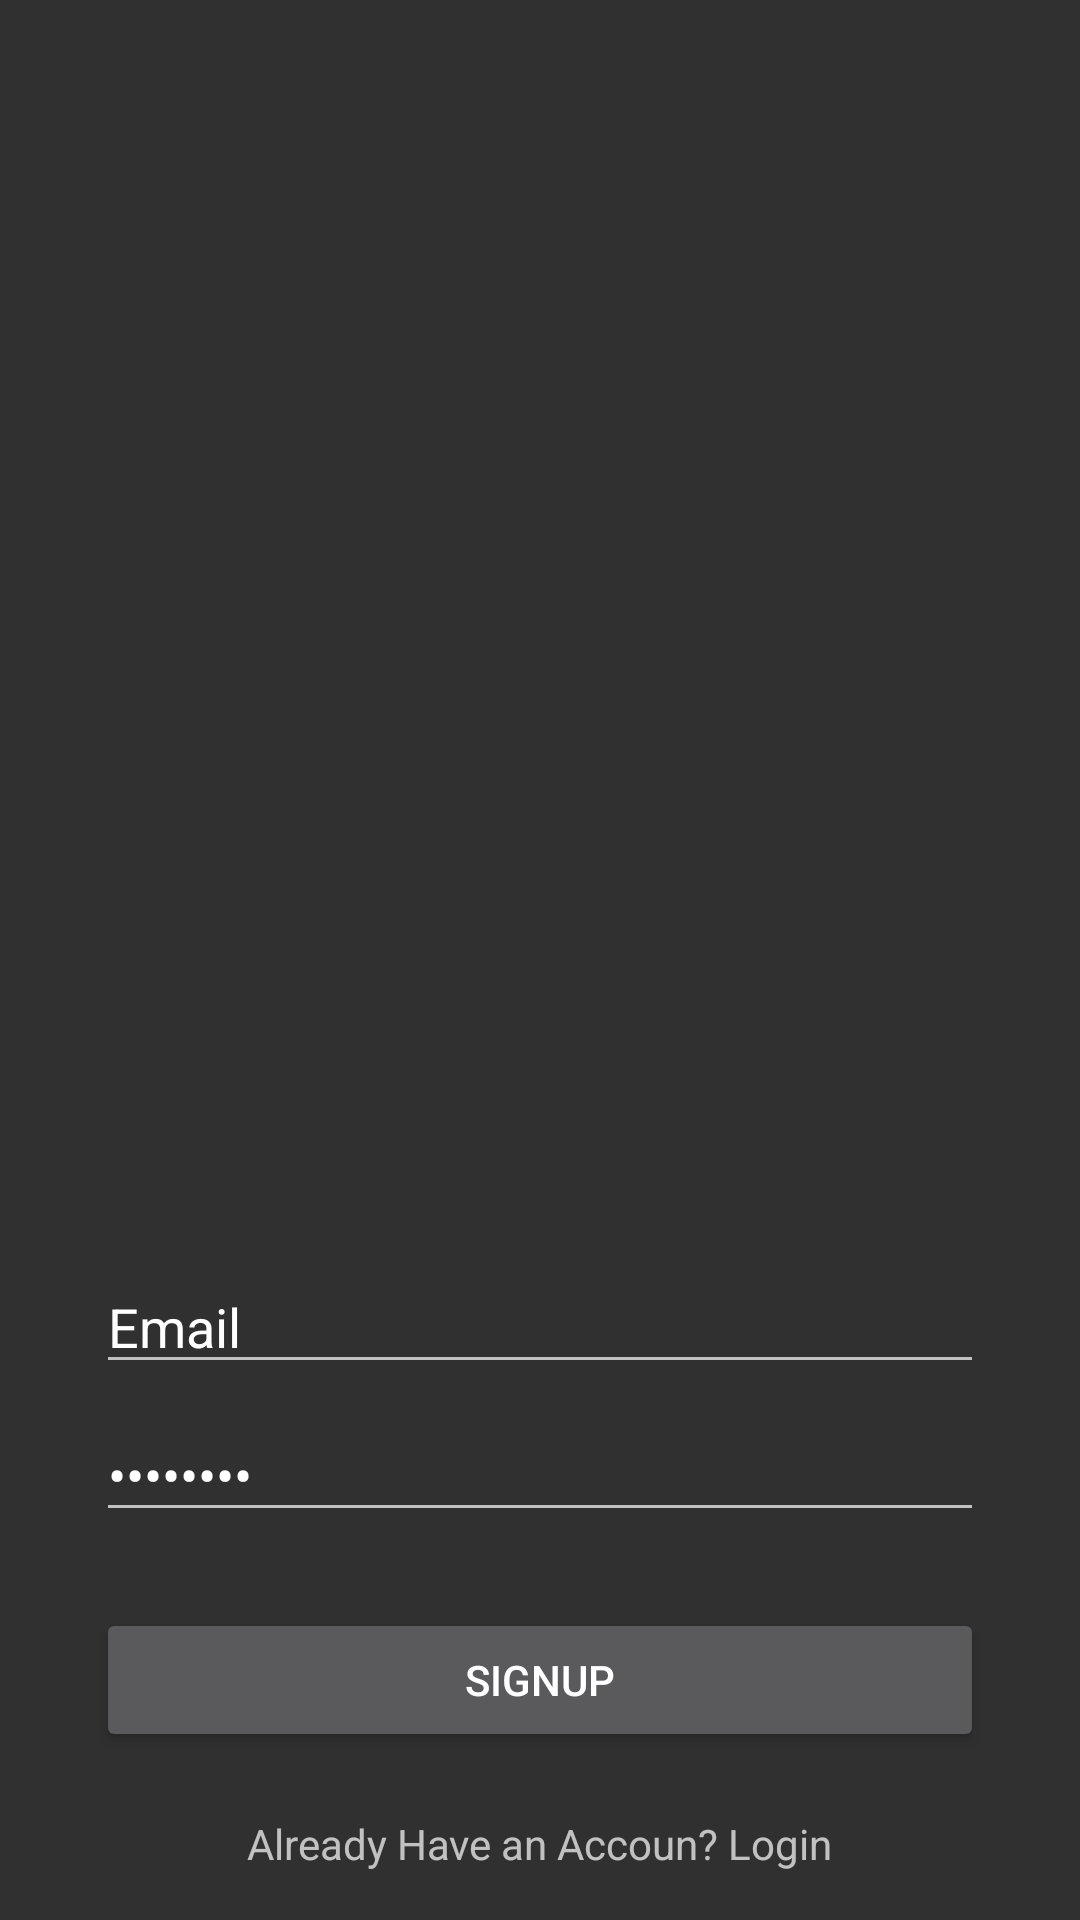

Here is an Android app screen rendered from its layout file. Give the layout XML and the strings, colors and styles it references.
<!-- AndroidManifest.xml: application theme Theme.AppCompat.NoActionBar -->
<!-- res/layout/activity_driver_signup.xml -->
<?xml version="1.0" encoding="utf-8"?>
<androidx.constraintlayout.widget.ConstraintLayout xmlns:android="http://schemas.android.com/apk/res/android"
    xmlns:app="http://schemas.android.com/apk/res-auto"
    xmlns:tools="http://schemas.android.com/tools"
    android:layout_width="match_parent"
    android:layout_height="match_parent"
    tools:context=".CustomerSignUp">

    <ImageView
        android:layout_width="48dp"
        android:layout_height="48dp"
        app:layout_constraintTop_toTopOf="parent"
        app:layout_constraintLeft_toLeftOf="parent"
        app:layout_constraintRight_toRightOf="parent"
        app:layout_constraintBottom_toBottomOf="@id/emailEditText"
        android:src="@drawable/ic_launcher_background"
        android:contentDescription="@string/app_icon" />

    <EditText
        android:id="@+id/emailEditText"
        android:layout_width="match_parent"
        android:layout_height="wrap_content"
        android:ems="10"
        android:inputType="textEmailAddress"
        android:text="@string/email_prompt"
        android:layout_marginTop="420dp"
        android:layout_marginLeft="32dp"
        android:layout_marginRight="32dp"
        app:layout_constraintStart_toStartOf="parent"
        app:layout_constraintTop_toTopOf="parent"
        android:autofillHints="@string/email_prompt" />

    <EditText
        android:id="@+id/passwordEditText"
        android:layout_width="match_parent"
        android:layout_height="wrap_content"
        android:ems="10"
        android:inputType="textPassword"
        android:text="@string/password_prompt"
        android:layout_marginTop="8dp"
        android:layout_marginLeft="32dp"
        android:layout_marginRight="32dp"
        app:layout_constraintTop_toBottomOf="@id/emailEditText"
        app:layout_constraintLeft_toLeftOf="@id/emailEditText"
        app:layout_constraintRight_toRightOf="@id/emailEditText"
        android:autofillHints="@string/password_prompt" />

    <Button
        android:layout_width="match_parent"
        android:layout_height="wrap_content"
        app:layout_constraintBottom_toBottomOf="parent"
        android:layout_marginBottom="56dp"
        android:layout_marginLeft="32dp"
        android:layout_marginRight="32dp"
        app:layout_constraintLeft_toLeftOf="parent"
        android:text="Signup"
        android:id="@+id/signup_button"
        />

    <TextView
        android:layout_width="wrap_content"
        android:layout_height="wrap_content"
        app:layout_constraintLeft_toLeftOf="parent"
        app:layout_constraintRight_toRightOf="parent"
        app:layout_constraintBottom_toBottomOf="parent"
        app:layout_constraintTop_toBottomOf="@id/login_button"
        android:text="@string/login_prompt"
        android:layout_marginBottom="16dp"
        android:id="@+id/login_prompt"/>

</androidx.constraintlayout.widget.ConstraintLayout>
<!-- resources referenced by this layout -->
<resources>
  <string name="app_icon">App Icon</string>
  <string name="email_prompt">Email</string>
  <string name="login_prompt">Already Have an Accoun? Login</string>
  <string name="password_prompt">Password</string>
</resources>
